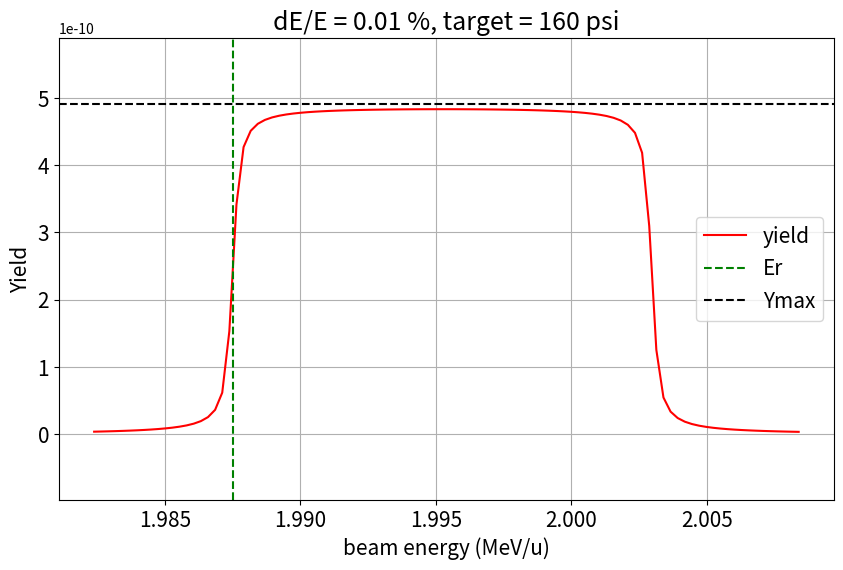

Source code (Python):
import matplotlib.pyplot as plt
import numpy as np
import math
import scipy.integrate as integrate

def lambda_sq(tar_A, proj_A, Er_com):
    red_M = proj_A * tar_A / (proj_A + tar_A)
    h = 4.1357E-21  # MeV.s
    amu = 9.32E+02  # MeV/c2
    c = 3E+10  # cm/s
    return h * h * c * c / (2 * red_M * amu * Er_com)  # cm2

def max_yield(lambda_sq_com, dedx_com, wg_com):
    Ymax = (lambda_sq_com / 2) * (1 / dedx_com) * (wg_com)
    return Ymax

def integrand(E_com, Er_com, gamma_r_com, delE_com, Ein_com, delta_com):
    lim1 = math.atan((E_com - Er_com) / (gamma_r_com / 2))
    lim2 = math.atan((E_com - Er_com - delE_com) / (gamma_r_com / 2))
    Y = (lim1 - lim2) / 3.14159 * np.exp(-0.5 * ((E_com - Ein_com) / delta_com) ** 2) / (
                delta_com * (2 * 3.14159) ** 0.5)
    return Y

def finite_target_yield(Ein_com, Ymax, Er_com, gamma_r_com, delE_com, delta_com):
    return (Ymax) * integrate.quad(lambda E_com: integrand(E_com, Er_com, gamma_r_com, delE_com, Ein_com, delta_com),
                                   Ein_com - 3 * delta_com, Ein_com + 3 * delta_com)[0]

proj_A = 16  # Mass number
tar_A = 4  # Mass number
E_ex_lab = 11.09  # MeV
Q = 4.73  # MeV
wg_com = 30E-6  # MeV
gamma_r_com = 1000e-6  # 1keV upper limit from Fitfield
dedx_lab = 6.20E-20  # MeV/atom/cm2
tar_den_psi = 160 # psi
beam_E_delta = 0.005  # %

Er_com = E_ex_lab - Q
E_proj_lab = Er_com * (proj_A + tar_A) / tar_A
tar_den = (3.74 * tar_den_psi / 150) * 1E18  # atoms/cm2
dedx_com = (tar_A / (tar_A + proj_A)) * dedx_lab
delE_com = dedx_com * tar_den  # MeV
beam_E_delta_com = beam_E_delta * 0.01 * Er_com

mid_E_com = Er_com + 0.5*(gamma_r_com + delE_com)
mid_E_lab = mid_E_com * (proj_A + tar_A) / tar_A

lambda_sq_com = lambda_sq(tar_A, proj_A, Er_com)
Ymax = max_yield(lambda_sq_com, dedx_com, wg_com)

x = np.linspace(mid_E_lab / proj_A - 0.013, mid_E_lab / proj_A + 0.013, 100)
th_yield = []

for i in range(0, len(x)):
    Ein_lab = x[i] * proj_A
    Ein_com = Ein_lab * tar_A / (proj_A + tar_A)

    Y = finite_target_yield(Ein_com, Ymax, Er_com, gamma_r_com, delE_com, beam_E_delta_com)
    th_yield.append(Y)

plt.figure(figsize=(10, 6))

plt.plot(x, th_yield, linestyle='-', c='r', alpha=1.0, label='yield')

plt.axvline(E_proj_lab/proj_A, linestyle='--', c='g', label='Er')
plt.axhline(Ymax, c='k', linestyle='--', label='Ymax')

fontSize=15

plt.xlabel('beam energy (MeV/u)',fontsize=fontSize)
plt.xticks(fontsize=fontSize)
plt.ylabel('Yield',fontsize=fontSize)
plt.yticks(fontsize=fontSize)
plt_title = 'dE/E = {:.2f} %, target = {:.0f} psi'.format(beam_E_delta, tar_den_psi)
plt.title(plt_title,fontsize=18)
plt.ylim(-Ymax*0.2, 1.2*Ymax)
plt.legend(fontsize=15)
plt.grid()

plt.show()